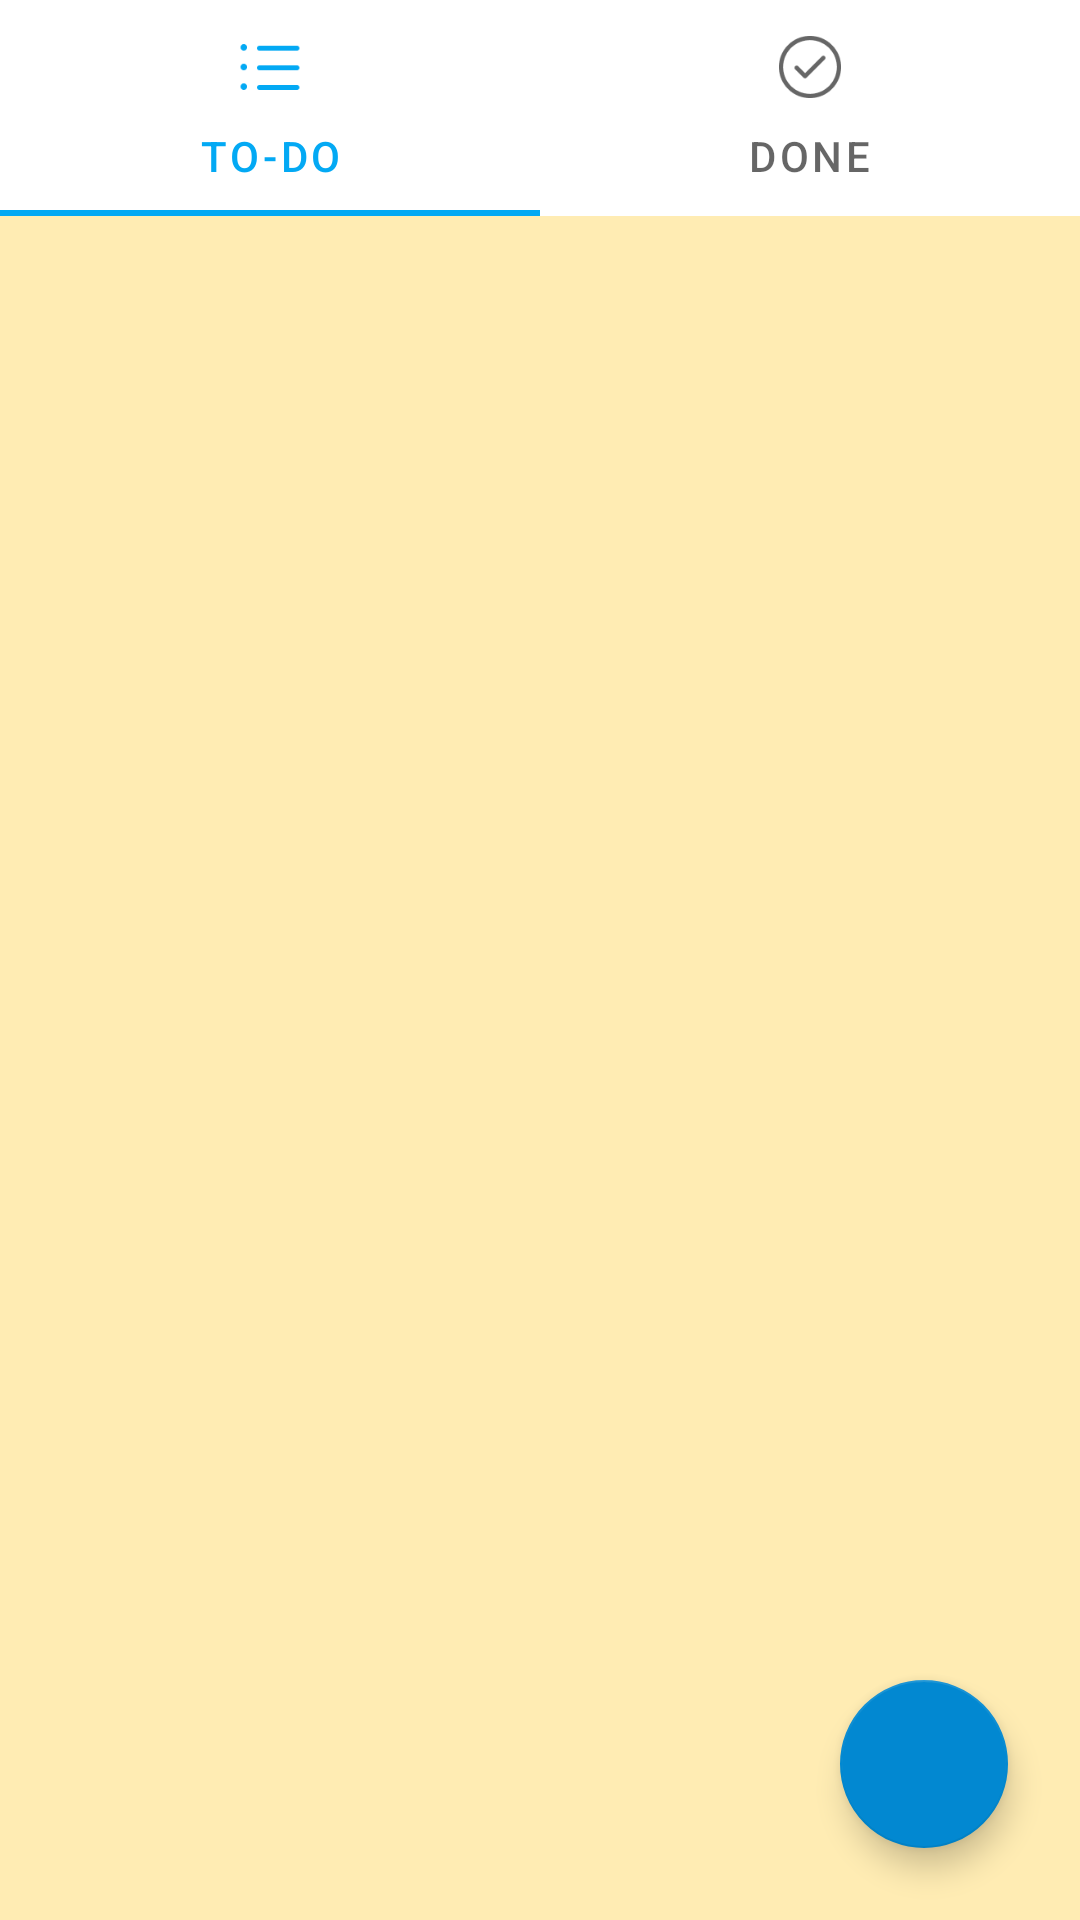

This screen was rendered from an Android layout file. Write that file and the resources it references.
<!-- AndroidManifest.xml: application theme Theme.Individual_App -->
<!-- res/layout/activity_main.xml -->
<?xml version="1.0" encoding="utf-8"?>
<androidx.constraintlayout.widget.ConstraintLayout
    xmlns:android="http://schemas.android.com/apk/res/android"
    xmlns:app="http://schemas.android.com/apk/res-auto"
    xmlns:tools="http://schemas.android.com/tools"
    android:layout_width="match_parent"
    android:layout_height="match_parent">

    <LinearLayout
    android:layout_width="match_parent"
    android:layout_height="match_parent"
    android:orientation="vertical">

        <com.google.android.material.tabs.TabLayout
            android:id="@+id/tab_layout"
            android:layout_width="match_parent"
            android:layout_height="wrap_content"
            android:layout_gravity="top"
            app:tabMode="fixed">

            <com.google.android.material.tabs.TabItem
                android:id="@+id/tab_todo"
                android:layout_width="wrap_content"
                android:layout_height="wrap_content"
                android:fontFamily="@font/montserrat_regular_400"
                android:icon="@drawable/icon_todo"
                android:text="@string/tab_1" />

            <com.google.android.material.tabs.TabItem
                android:id="@+id/tab_done"
                android:layout_width="wrap_content"
                android:layout_height="wrap_content"
                android:fontFamily="@font/montserrat_regular_400"
                android:icon="@drawable/icon_done"
                android:text="@string/tab_2" />
        </com.google.android.material.tabs.TabLayout>








        
        <androidx.recyclerview.widget.RecyclerView
            android:id="@+id/todo_list"
            android:layout_width="match_parent"
            android:layout_height="match_parent"
            android:background="@color/amber_100"
            android:paddingTop="16dp"
            app:layout_constraintBottom_toBottomOf="parent"
            app:layout_constraintEnd_toEndOf="parent"
            app:layout_constraintStart_toStartOf="parent"
            app:layout_constraintTop_toTopOf="parent"
            tools:listitem="@layout/row_todo_item" />

</LinearLayout>

    
    <androidx.coordinatorlayout.widget.CoordinatorLayout
        android:id="@+id/coordinatorLayout"
        android:layout_width="match_parent"
        android:layout_height="wrap_content"
        app:layout_constraintBottom_toBottomOf="parent"
        app:layout_constraintEnd_toEndOf="parent">

        <com.google.android.material.floatingactionbutton.FloatingActionButton
        android:id="@+id/fab"
        android:layout_width="wrap_content"
        android:layout_height="wrap_content"
        android:layout_gravity="bottom|right"
        android:layout_margin="24dp"
        android:contentDescription="@string/add"
        android:src="@drawable/ic_baseline_add"
        app:backgroundTint="@color/blue_700"
        app:fabSize="auto" />

    </androidx.coordinatorlayout.widget.CoordinatorLayout>

</androidx.constraintlayout.widget.ConstraintLayout>
<!-- res/layout/row_todo_item.xml (included above) -->
<?xml version="1.0" encoding="utf-8"?>

<LinearLayout xmlns:android="http://schemas.android.com/apk/res/android"
    xmlns:app="http://schemas.android.com/apk/res-auto"
    xmlns:tools="http://schemas.android.com/tools"
    android:id="@+id/todo_item"
    android:layout_width="match_parent"
    android:layout_height="wrap_content"

    android:layout_marginHorizontal="16dp"
    android:layout_marginBottom="16dp"

    android:background="@color/white"
    android:elevation="6dp"
    android:orientation="horizontal"
    android:paddingHorizontal="18dp"
    android:paddingVertical="14dp">

    <CheckBox
        android:id="@+id/itemCheck"
        android:layout_width="40dp"
        android:layout_height="40dp"
        android:layout_gravity="center"
        android:layout_weight="0"
        android:button="@drawable/checkbox_button"
        android:soundEffectsEnabled="true"
        tools:ignore="TouchTargetSizeCheck" />

    <LinearLayout
        android:layout_width="wrap_content"
        android:layout_height="wrap_content"
        android:layout_gravity="center"
        android:layout_marginLeft="4dp"
        android:layout_weight="1"
        android:gravity="center_vertical"
        android:orientation="vertical">

        <TextView
            android:id="@+id/itemTitle"
            android:layout_width="match_parent"
            android:layout_height="wrap_content"
            android:fontFamily="@font/montserrat_semibold_600"
            android:text="Design the Mockup"
            android:textColor="@color/black"
            android:textSize="18sp" />

        <TextView
            android:id="@+id/itemContent"
            android:layout_width="match_parent"
            android:layout_height="wrap_content"
            android:layout_marginTop="4dp"
            android:fontFamily="@font/montserrat_regular_400"
            android:text="Add interactive user flows..."
            android:textSize="12sp" />

    </LinearLayout>

    <ImageView
        android:id="@+id/itemTag"
        android:layout_width="40dp"
        android:layout_height="40dp"
        android:layout_gravity="center"
        android:layout_weight="0"
        android:scaleType="fitCenter"
        app:srcCompat="@drawable/icon_work" />


</LinearLayout>
<!-- resources referenced by this layout -->
<resources>
  <color name="amber_100">#FFECB3</color>
  <color name="black">#FF000000</color>
  <color name="blue_700">#0288D1</color>
  <color name="white">#FFFFFFFF</color>
  <!-- drawable checkbox_button (drawable) -->
  <?xml version="1.0" encoding="utf-8"?>
  
  <selector xmlns:android="http://schemas.android.com/apk/res/android">
  
      <item android:state_checked="true"
          android:drawable="@drawable/checkbox_checked" />
  
      <item android:state_checked="false"
          android:drawable="@drawable/checkbox_unchecked" />
  
  </selector>
  <!-- drawable icon_done: png bitmap (drawable, 2457 bytes) -->
  <!-- drawable icon_todo: png bitmap (drawable, 494 bytes) -->
  <!-- drawable icon_work: png bitmap (drawable, 1860 bytes) -->
  <string name="add">Add a new task to my to-do list</string>
  <string name="tab_1">TO-DO</string>
  <string name="tab_2">DONE</string>
  <style name="Theme.Individual_App" parent="Theme.MaterialComponents.DayNight.NoActionBar">
          
          <item name="colorPrimary">@color/blue_500</item>
          <item name="colorPrimaryVariant">@color/blue_700</item>
          <item name="colorOnPrimary">@color/white</item>
          
          <item name="colorSecondary">@color/amber_700</item>
          <item name="colorSecondaryVariant">@color/amber_900</item>
          <item name="colorOnSecondary">@color/white</item>
          
          <item name="colorAccent">@color/orange_700</item>
          
          <item name="android:statusBarColor" tools:targetApi="l">?attr/colorPrimaryVariant</item>
      </style>
  <!-- drawable checkbox_checked: png bitmap (drawable, 335 bytes) -->
  <!-- drawable checkbox_unchecked: png bitmap (drawable, 281 bytes) -->
  <color name="blue_500">#03A9F4</color>
  <color name="amber_700">#FFA000</color>
  <color name="amber_900">#FF6F00</color>
  <color name="orange_700">#F57C00</color>
</resources>
